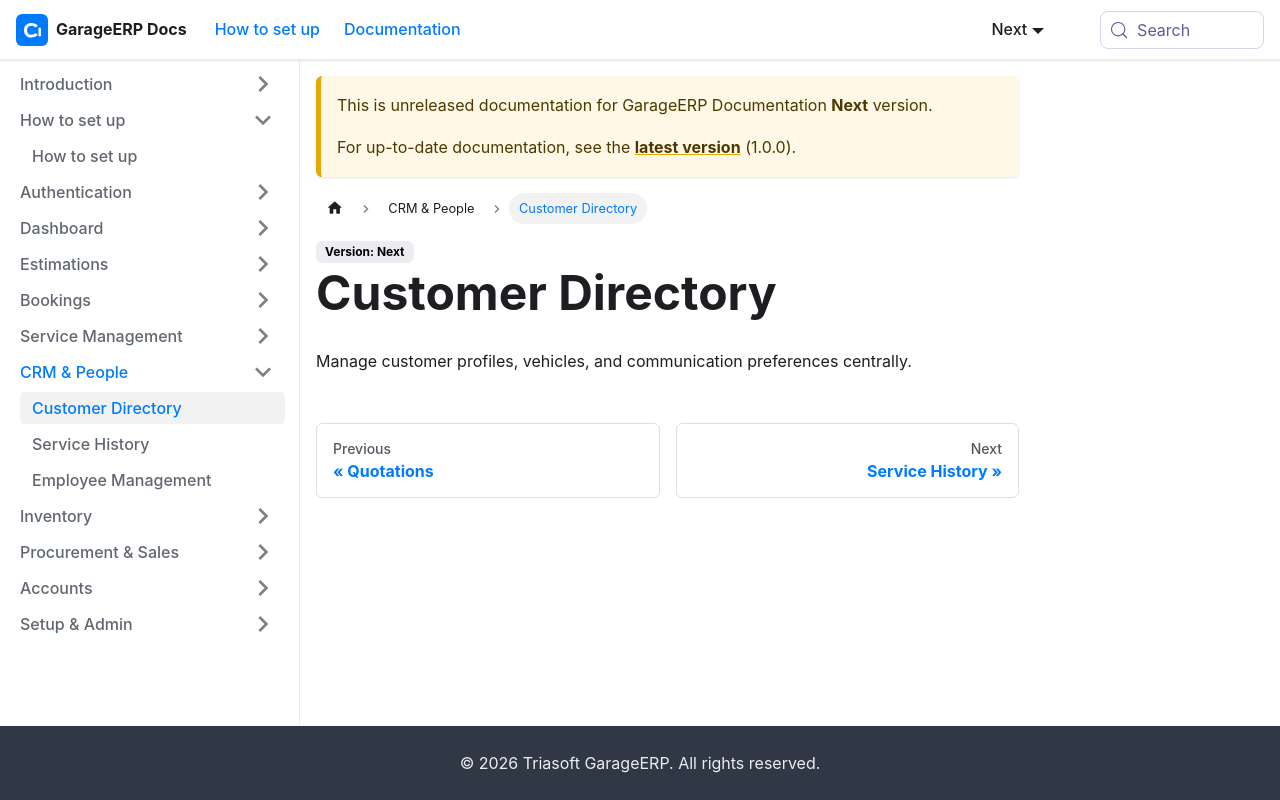

repository: sundardas-triassoftware/garageerp-docs · page: next/crm-people/customer-directory.html · generator: docusaurus

# Customer Directory

Manage customer profiles, vehicles, and communication preferences centrally.
